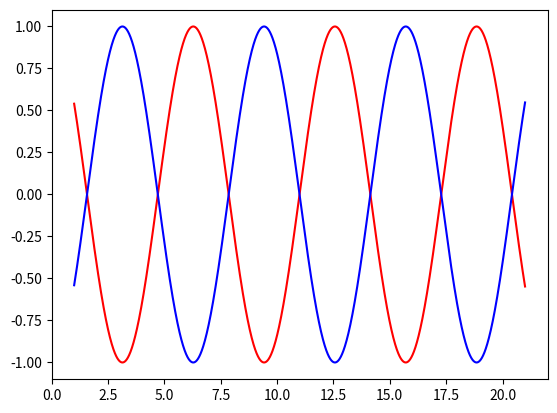

Recreate this plot in Python.
import matplotlib.pyplot as plt 
import numpy as np

x = np.linspace(1,21,3000)
y1 = np.cos(x)
y2 = np.cos(x + np.pi)  # Opposite phase (180° phase shift)

plt.plot(x,y1, color='red')
plt.plot(x,y2, color='blue')
plt.show()